Run: headless pygame with SDL's dummy video driver; simulated clock (each Clock.tick advances the game by its frame time, no real sleeping); random seed 0; keys injected as events and as key.get_pressed() state; mouse plan: one left click at the window centre at the start of phase 2, then a move to the lower-right quarter at the start of phase 3.
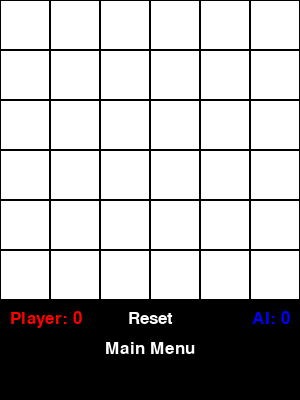
Frame 1 of 4 · flips 1–60 · no input
Frame 2 of 4 · flips 61–180 · clicked the window centre · tapped SPACE, RETURN · held RIGHT (→), D · screen unchanged from frame 1, image omitted
Frame 3 of 4 · flips 181–300 · moved the mouse to the lower-right quarter · held DOWN (↓), S · screen unchanged from frame 2, image omitted
Frame 4 of 4 · flips 301–420 · held LEFT (←), A, UP (↑), W · screen unchanged from frame 3, image omitted

The pygame program that drew these frames:

import pygame
import random
import time

# Pygame
pygame.init()

# Constants
GRID_SIZE = 6
CELL_SIZE = 50
WINDOW_SIZE = GRID_SIZE * CELL_SIZE
SCOREBOARD_HEIGHT = 100
WIN_LENGTH = 4

# Colors
BLACK = (0, 0, 0)
WHITE = (255, 255, 255)
RED = (255, 0, 0)
BLUE = (0, 0, 255)

# Fonts
font = pygame.font.Font(None, 26)

# Create the game window
screen = pygame.display.set_mode((WINDOW_SIZE, WINDOW_SIZE + SCOREBOARD_HEIGHT))
pygame.display.set_caption("Make the Longest Line")

# Game variables
grid = [[0 for _ in range(GRID_SIZE)] for _ in range(GRID_SIZE)]
game_over = False
winning_line = []
winner = None

def draw_grid():
    for y in range(GRID_SIZE):
        for x in range(GRID_SIZE):
            pygame.draw.rect(screen, WHITE, pygame.Rect(x * CELL_SIZE, y * CELL_SIZE, CELL_SIZE, CELL_SIZE))
            pygame.draw.rect(screen, BLACK, pygame.Rect(x * CELL_SIZE, y * CELL_SIZE, CELL_SIZE, CELL_SIZE), 1)

def draw_scoreboard(player_score, ai_score):
    scoreboard_rect = pygame.Rect(0, WINDOW_SIZE, WINDOW_SIZE, SCOREBOARD_HEIGHT)
    pygame.draw.rect(screen, BLACK, scoreboard_rect)

    player_score_text = font.render(f"Player: {player_score}", True, RED)
    ai_score_text = font.render(f"AI: {ai_score}", True, BLUE)
    reset_text = font.render("Reset", True, WHITE)
    main_menu_text = font.render("Main Menu", True, WHITE)

    screen.blit(player_score_text, (10, WINDOW_SIZE + 10))
    screen.blit(ai_score_text, (WINDOW_SIZE - 10 - ai_score_text.get_width(), WINDOW_SIZE + 10))
    screen.blit(reset_text, (WINDOW_SIZE // 2 - reset_text.get_width() // 2, WINDOW_SIZE + 10))
    screen.blit(main_menu_text, (WINDOW_SIZE // 2 - main_menu_text.get_width() // 2, WINDOW_SIZE + 40))

def draw_win_screen():
    win_text = font.render(f"{winner} wins!", True, WHITE)
    win_rect = pygame.Rect(WINDOW_SIZE // 2 - win_text.get_width() // 2, WINDOW_SIZE // 2 - win_text.get_height() // 2, win_text.get_width(), win_text.get_height())
    pygame.draw.rect(screen, BLACK, win_rect)
    screen.blit(win_text, (WINDOW_SIZE // 2 - win_text.get_width() // 2, WINDOW_SIZE // 2 - win_text.get_height() // 2))

def count_longest_line(player, x, y):
    directions = [(1, 0), (0, 1), (1, 1), (1, -1)]  # Horizontal, Vertical, Diagonal, Anti-diagonal
    longest_line = 0
    winning_line_candidate = []

    for dx, dy in directions:
        line_length = 1
        line = [(x, y)]
        nx, ny = x + dx, y + dy

        while 0 <= nx < GRID_SIZE and 0 <= ny < GRID_SIZE and grid[ny][nx] == player:
            line_length += 1
            line.append((nx, ny))
            nx += dx
            ny += dy

        if line_length > longest_line:
            longest_line = line_length
            winning_line_candidate = line

    return longest_line, winning_line_candidate

def ai_move():
    best_move = None
    best_score = -1

    for y in range(GRID_SIZE):
        for x in range(GRID_SIZE):
            if grid[y][x] == 0:
                grid[y][x] = 2
                ai_score, _ = count_longest_line(2, x, y)
                grid[y][x] = 1
                player_score, _ = count_longest_line(1, x, y)
                grid[y][x] = 0

                score = ai_score * 2 - player_score * 3
                if score > best_score:
                    best_score = score
                    best_move = (x, y)

    if best_move:
        grid[best_move[1]][best_move[0]] = 2

def reset_game():
    global grid, game_over, winning_line, winner
    grid = [[0 for _ in range(GRID_SIZE)] for _ in range(GRID_SIZE)]
    game_over = False
    winning_line = []
    winner = None

def check_win(player):
    for y in range(GRID_SIZE):
        for x in range(GRID_SIZE):
            if grid[y][x] == player:
                line_length, line = count_longest_line(player, x, y)
                if line_length >= WIN_LENGTH:
                    return True, line
    return False, []

def main():
    global game_over, winning_line, winner
    player_score = 0
    ai_score = 0

    running = True
    while running:
        for event in pygame.event.get():
            if event.type == pygame.QUIT:
                running = False
            elif event.type == pygame.MOUSEBUTTONDOWN:
                x, y = event.pos

                if not game_over:
                    grid_x, grid_y = x // CELL_SIZE, y // CELL_SIZE

                    if y < WINDOW_SIZE and grid[grid_y][grid_x] == 0:
                        grid[grid_y][grid_x] = 1
                        game_over, winning_line = check_win(1)
                        if game_over:
                            winner = "Player"
                        else:
                            ai_move()
                            game_over, winning_line = check_win(2)
                            if game_over:
                                winner = "AI"

                    if y >= WINDOW_SIZE and y <= WINDOW_SIZE + SCOREBOARD_HEIGHT:
                        reset_game()

        screen.fill(WHITE)
        draw_grid()
        draw_scoreboard(player_score, ai_score)

        if game_over:
            draw_win_screen()

        pygame.display.flip()

    pygame.quit()

if __name__ == "__main__":
    main()
